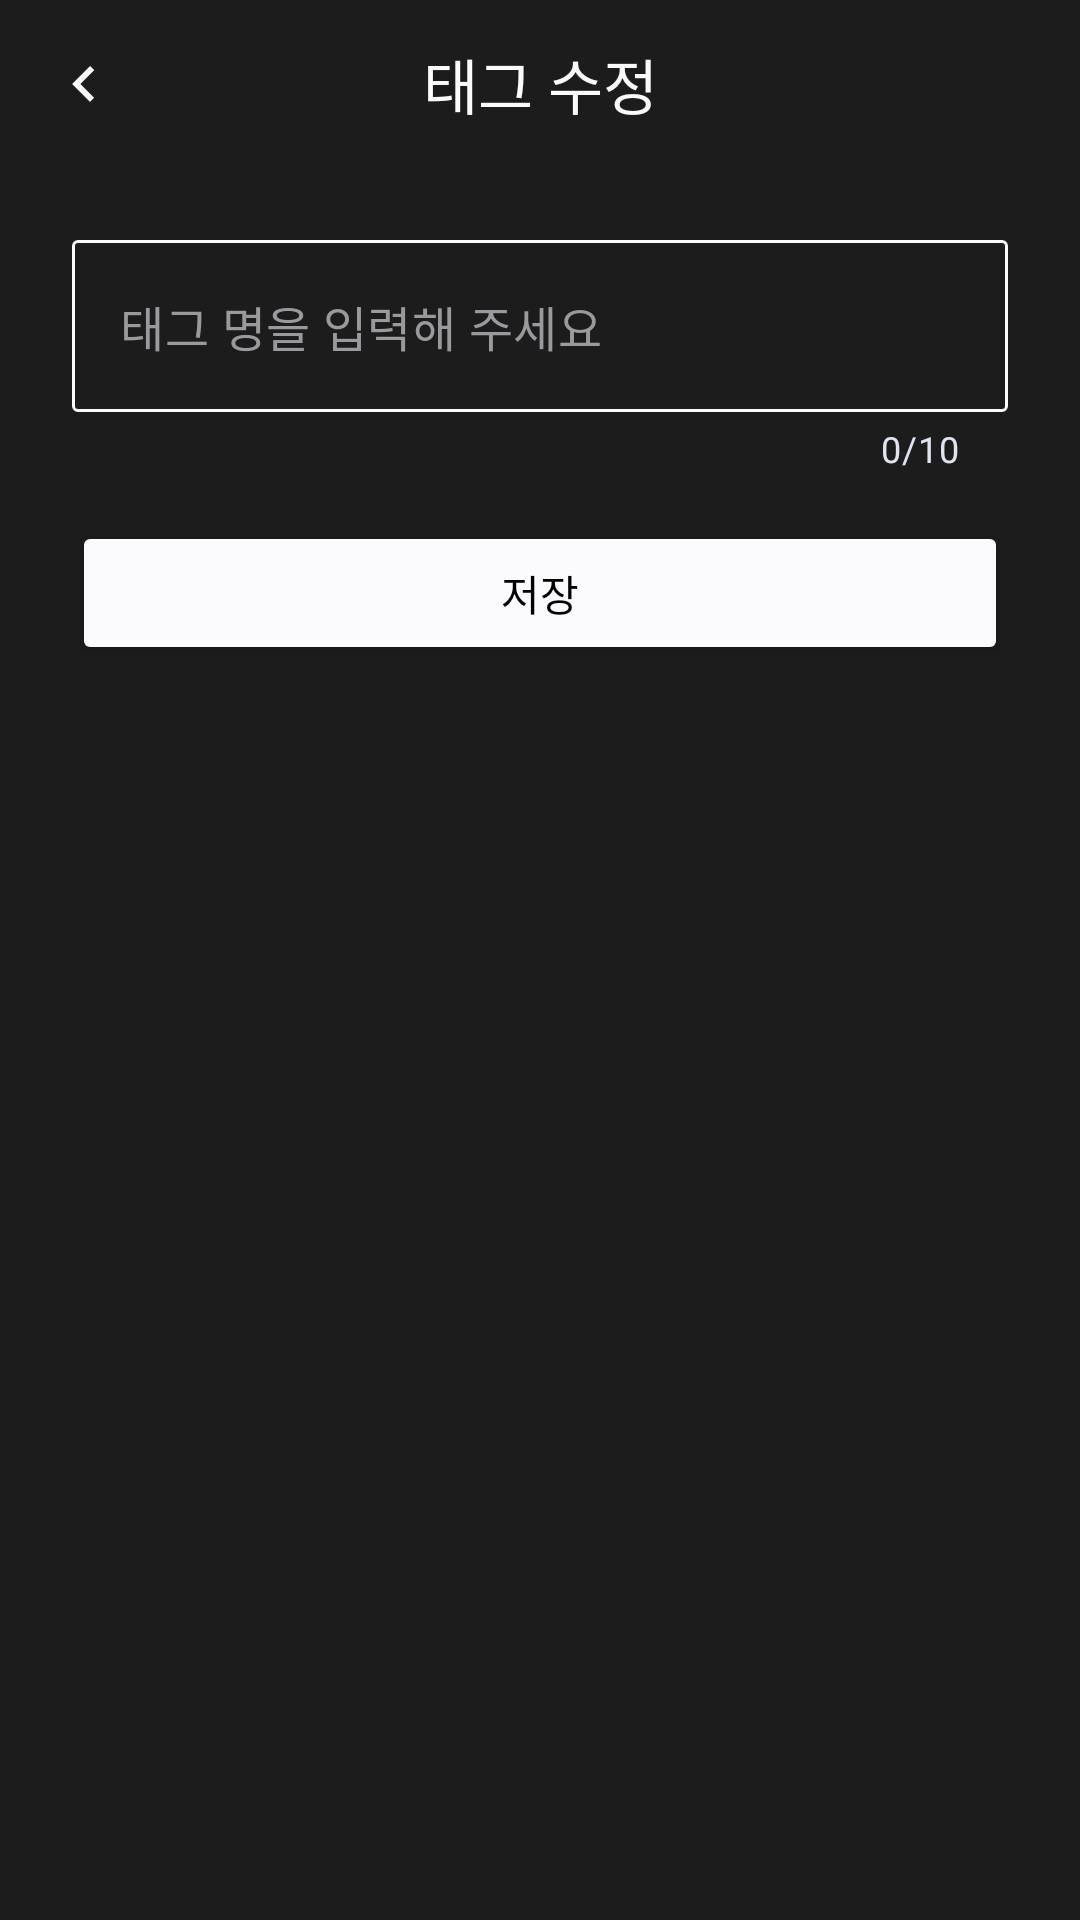

Android layout source for this screen:
<!-- AndroidManifest.xml: application theme Theme.Nbcam_Final_Account_Book -->
<!-- res/layout/edit_tag_fragment.xml -->
<?xml version="1.0" encoding="utf-8"?>
<androidx.constraintlayout.widget.ConstraintLayout xmlns:android="http://schemas.android.com/apk/res/android"
    xmlns:app="http://schemas.android.com/apk/res-auto"
    xmlns:tools="http://schemas.android.com/tools"
    android:layout_width="match_parent"
    android:layout_height="match_parent"
    tools:context=".presentation.tag.edit.EditTagFragment">

    <android.widget.Toolbar
        android:id="@+id/toolbar"
        android:layout_width="0dp"
        android:layout_height="wrap_content"
        android:background="@android:color/transparent"
        android:minHeight="?attr/actionBarSize"
        android:theme="?attr/actionBarTheme"
        app:layout_constraintEnd_toEndOf="parent"
        app:layout_constraintStart_toStartOf="parent"
        app:layout_constraintTop_toTopOf="parent">

        <ImageView
            android:id="@+id/iv_back"
            android:layout_width="wrap_content"
            android:layout_height="match_parent"
            android:contentDescription="@null"
            android:src="@drawable/ic_calendar_unselected_arrow_left" />

        <TextView
            android:id="@+id/tv_page_title"
            android:layout_width="wrap_content"
            android:layout_height="match_parent"
            android:layout_gravity="center_horizontal"
            android:text="태그 수정"
            android:textAppearance="@style/TextAppearance.AppCompat.Title"
            tools:layout_editor_absoluteX="166dp"
            tools:layout_editor_absoluteY="13dp" />
    </android.widget.Toolbar>

    <com.google.android.material.textfield.TextInputLayout
        android:id="@+id/textInputLayout_amount"
        style="@style/EntryTextInputLayoutStyle"
        android:layout_width="match_parent"
        android:layout_height="wrap_content"
        android:layout_marginStart="24dp"
        android:layout_marginTop="24dp"
        android:layout_marginEnd="24dp"
        app:counterEnabled="true"
        app:counterMaxLength="10"
        app:hintEnabled="false"
        app:layout_constraintEnd_toEndOf="parent"
        app:layout_constraintStart_toStartOf="parent"
        app:layout_constraintTop_toBottomOf="@+id/toolbar">

        <com.google.android.material.textfield.TextInputEditText
            android:id="@+id/edt_tag_title"
            style="@style/TextInputEditTextStyle"
            android:layout_width="match_parent"
            android:layout_height="wrap_content"
            android:hint="태그 명을 입력해 주세요"
            android:inputType="text"
            android:maxLength="10" />
    </com.google.android.material.textfield.TextInputLayout>

    <Button
        android:id="@+id/btn_tag_save"
        android:layout_width="0dp"
        android:layout_height="wrap_content"
        android:layout_marginStart="24dp"
        android:layout_marginTop="@dimen/entry_list_vertical_margin"
        android:layout_marginEnd="24dp"
        android:backgroundTint="@color/text_primary"
        android:text="저장"
        android:textColor="@color/black"
        app:layout_constraintEnd_toEndOf="parent"
        app:layout_constraintStart_toStartOf="parent"
        app:layout_constraintTop_toBottomOf="@+id/textInputLayout_amount" />
</androidx.constraintlayout.widget.ConstraintLayout>
<!-- resources referenced by this layout -->
<resources>
  <color name="black">#FF000000</color>
  <color name="text_primary">#FBFBFD</color>
  <dimen name="entry_list_vertical_margin">16dp</dimen>
  <!-- drawable ic_calendar_unselected_arrow_left (drawable) -->
  <vector xmlns:android="http://schemas.android.com/apk/res/android"
      android:width="24dp"
      android:height="24dp"
      android:autoMirrored="true"
      android:tint="@color/text_primary"
      android:viewportWidth="24"
      android:viewportHeight="24">
      <path
          android:fillColor="@android:color/white"
          android:pathData="M15.41,16.59L10.83,12l4.58,-4.59L14,6l-6,6 6,6 1.41,-1.41z" />
  </vector>
  <style name="EntryTextInputLayoutStyle" parent="TextInputLayoutStyle">
          <item name="boxCornerRadiusBottomEnd">2dp</item>
          <item name="errorEnabled">false</item>
          <item name="counterTextColor">@color/cheon_primary_bot_nav</item>
          <item name="boxCornerRadiusBottomStart">2dp</item>
          <item name="boxCornerRadiusTopEnd">2dp</item>
          <item name="boxCornerRadiusTopStart">2dp</item>
      </style>
  <style name="TextInputEditTextStyle" parent="Widget.MaterialComponents.TextInputEditText.OutlinedBox">
          <item name="android:textColor">@color/text_primary</item>
          <item name="android:textColorPrimary">@color/text_primary</item>
          <item name="android:textColorHint">@color/text_hint</item>
          <item name="android:textColorHighlight">@color/text_highlight</item>
          <item name="cursorColor">@color/text_highlight</item>
      </style>
  <style name="Theme.Nbcam_Final_Account_Book" parent="Base.Theme.Nbcam_Final_Account_Book" />
  <color name="cheon_primary_bot_nav">#DEE5F1</color>
  <color name="text_hint">#9A999E</color>
  <color name="text_highlight">#629CFF</color>
  <style name="Base.Theme.Nbcam_Final_Account_Book" parent="Theme.MaterialComponents.DayNight.NoActionBar">
          <item name="android:windowBackground">@color/primary_main</item>
          <item name="android:textColor">@color/text_primary</item>
          <item name="android:textColorSecondary">@color/text_highlight</item>
          <item name="android:colorAccent">@color/primary_main</item>
          <item name="colorPrimary">@color/primary_main</item>
          <item name="bottomSheetDialogTheme">@style/CustomBottomSheetDialog</item>
          <item name="android:statusBarColor">@color/primary_main</item>
      </style>
  <dimen name="textfield_radius">12dp</dimen>
  <color name="primary_main">#1C1C1C</color>
  <style name="CustomBottomSheetDialog" parent="@style/ThemeOverlay.MaterialComponents.BottomSheetDialog">
          <item name="bottomSheetStyle">@style/CustomBottomSheet</item>
      </style>
  <style name="CustomBottomSheet" parent="Widget.MaterialComponents.BottomSheet.Modal">
          <item name="shapeAppearanceOverlay">@style/CustomShapeAppearanceBottomSheetDialog</item>
          <item name="backgroundTint">@android:color/transparent</item>
      </style>
  <style name="CustomShapeAppearanceBottomSheetDialog" parent="">
          <item name="cornerFamily">rounded</item>
          <item name="cornerSizeTopRight">16dp</item>
          <item name="cornerSizeTopLeft">16dp</item>
          <item name="cornerSizeBottomRight">0dp</item>
          <item name="cornerSizeBottomLeft">0dp</item>
      </style>
</resources>
